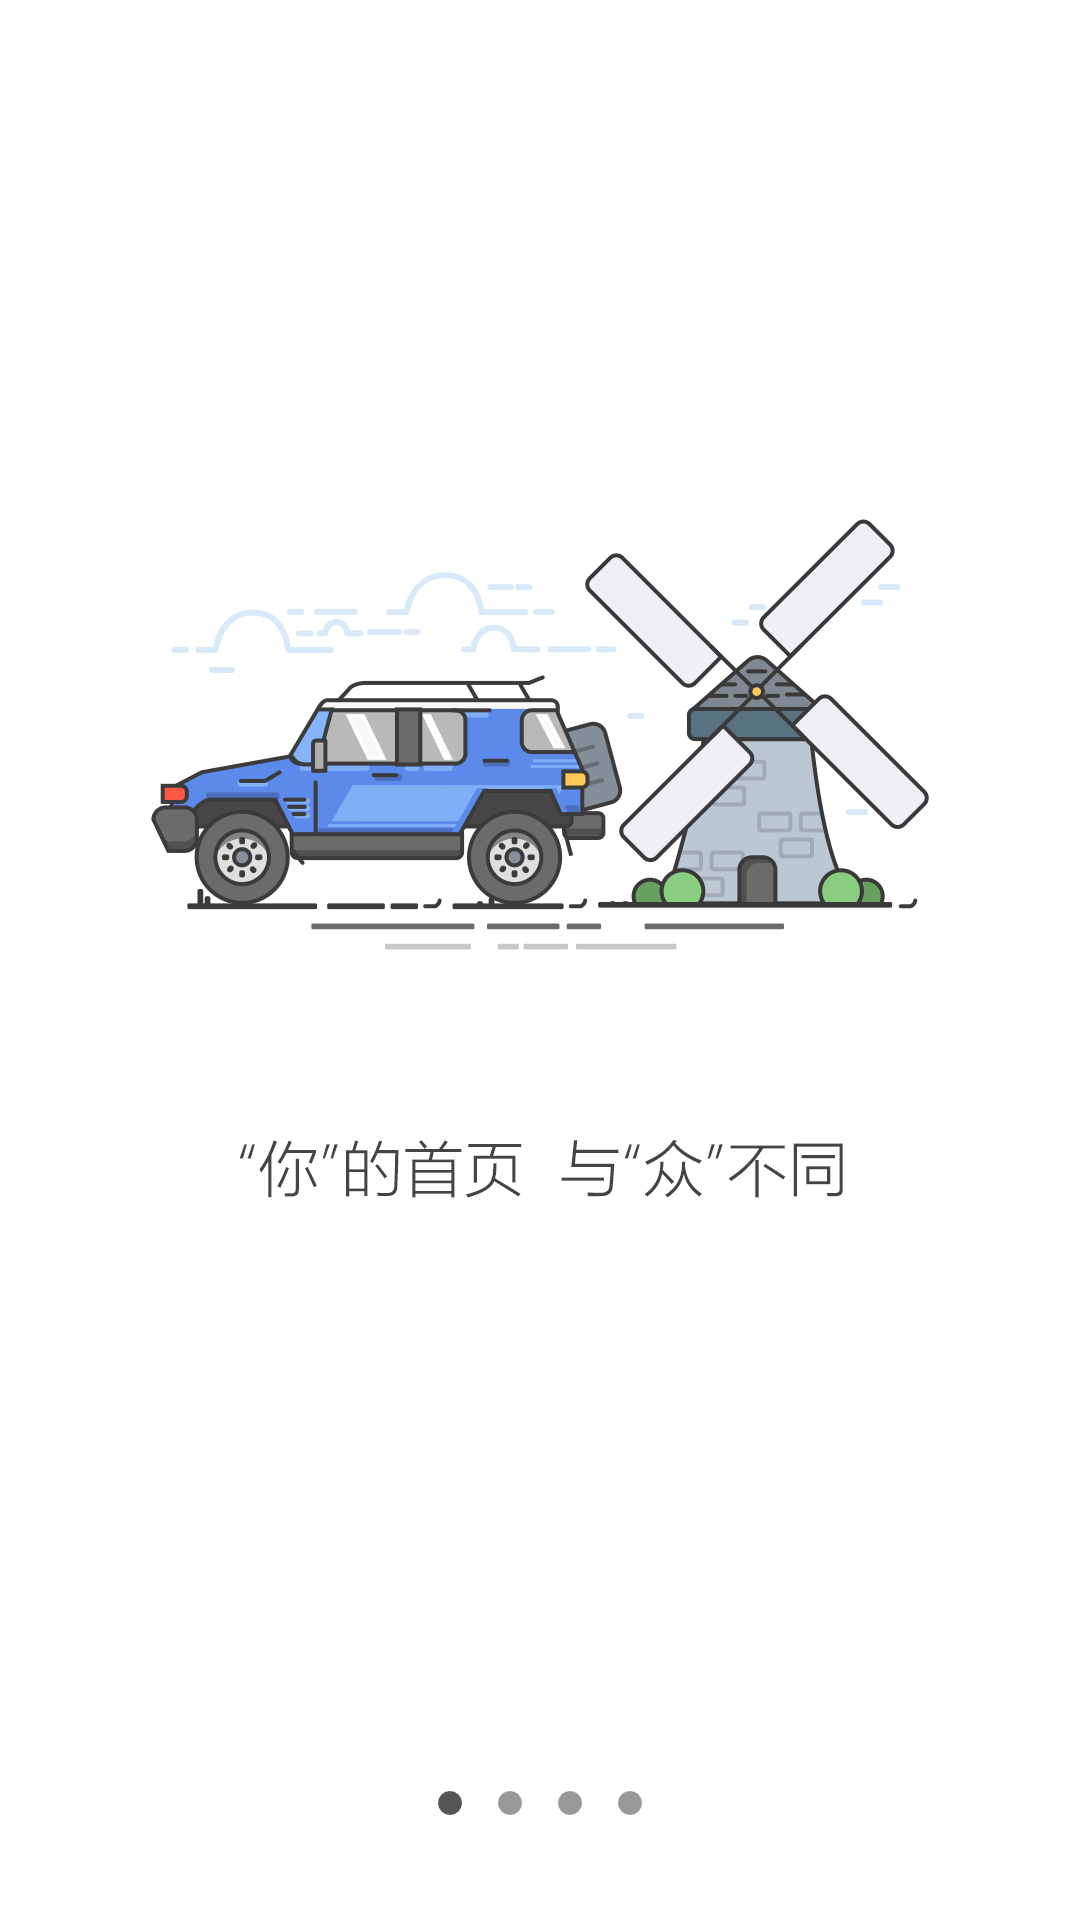

The Android layout XML behind this screen, and the referenced resources:
<!-- AndroidManifest.xml: application theme AppTheme -->
<!-- res/layout/fragment_one.xml -->
<?xml version="1.0" encoding="utf-8"?>
<LinearLayout xmlns:android="http://schemas.android.com/apk/res/android"
    android:orientation="vertical" android:layout_width="match_parent"
    android:layout_height="match_parent">

    <ImageView
        android:layout_width="match_parent"
        android:layout_height="match_parent"
        android:background="@mipmap/fragment_one"
        />



</LinearLayout>
<!-- resources referenced by this layout -->
<resources>
  <!-- mipmap fragment_one: png bitmap (mipmap-xxhdpi, 88127 bytes) -->
  <style name="AppTheme" parent="Theme.AppCompat.Light.NoActionBar">
          
          <item name="colorPrimary">@color/colorPrimary</item>
          <item name="colorPrimaryDark">@color/colorPrimaryDark</item>
          <item name="colorAccent">@color/colorAccent</item>
      </style>
  <!-- not gathered from this repository: default colours our renderer supplied (Android Studio template values) -->
  <color name="colorPrimary">#FF6200EE</color>
  <color name="colorPrimaryDark">#FF3700B3</color>
  <color name="colorAccent">#FF03DAC5</color>
</resources>
